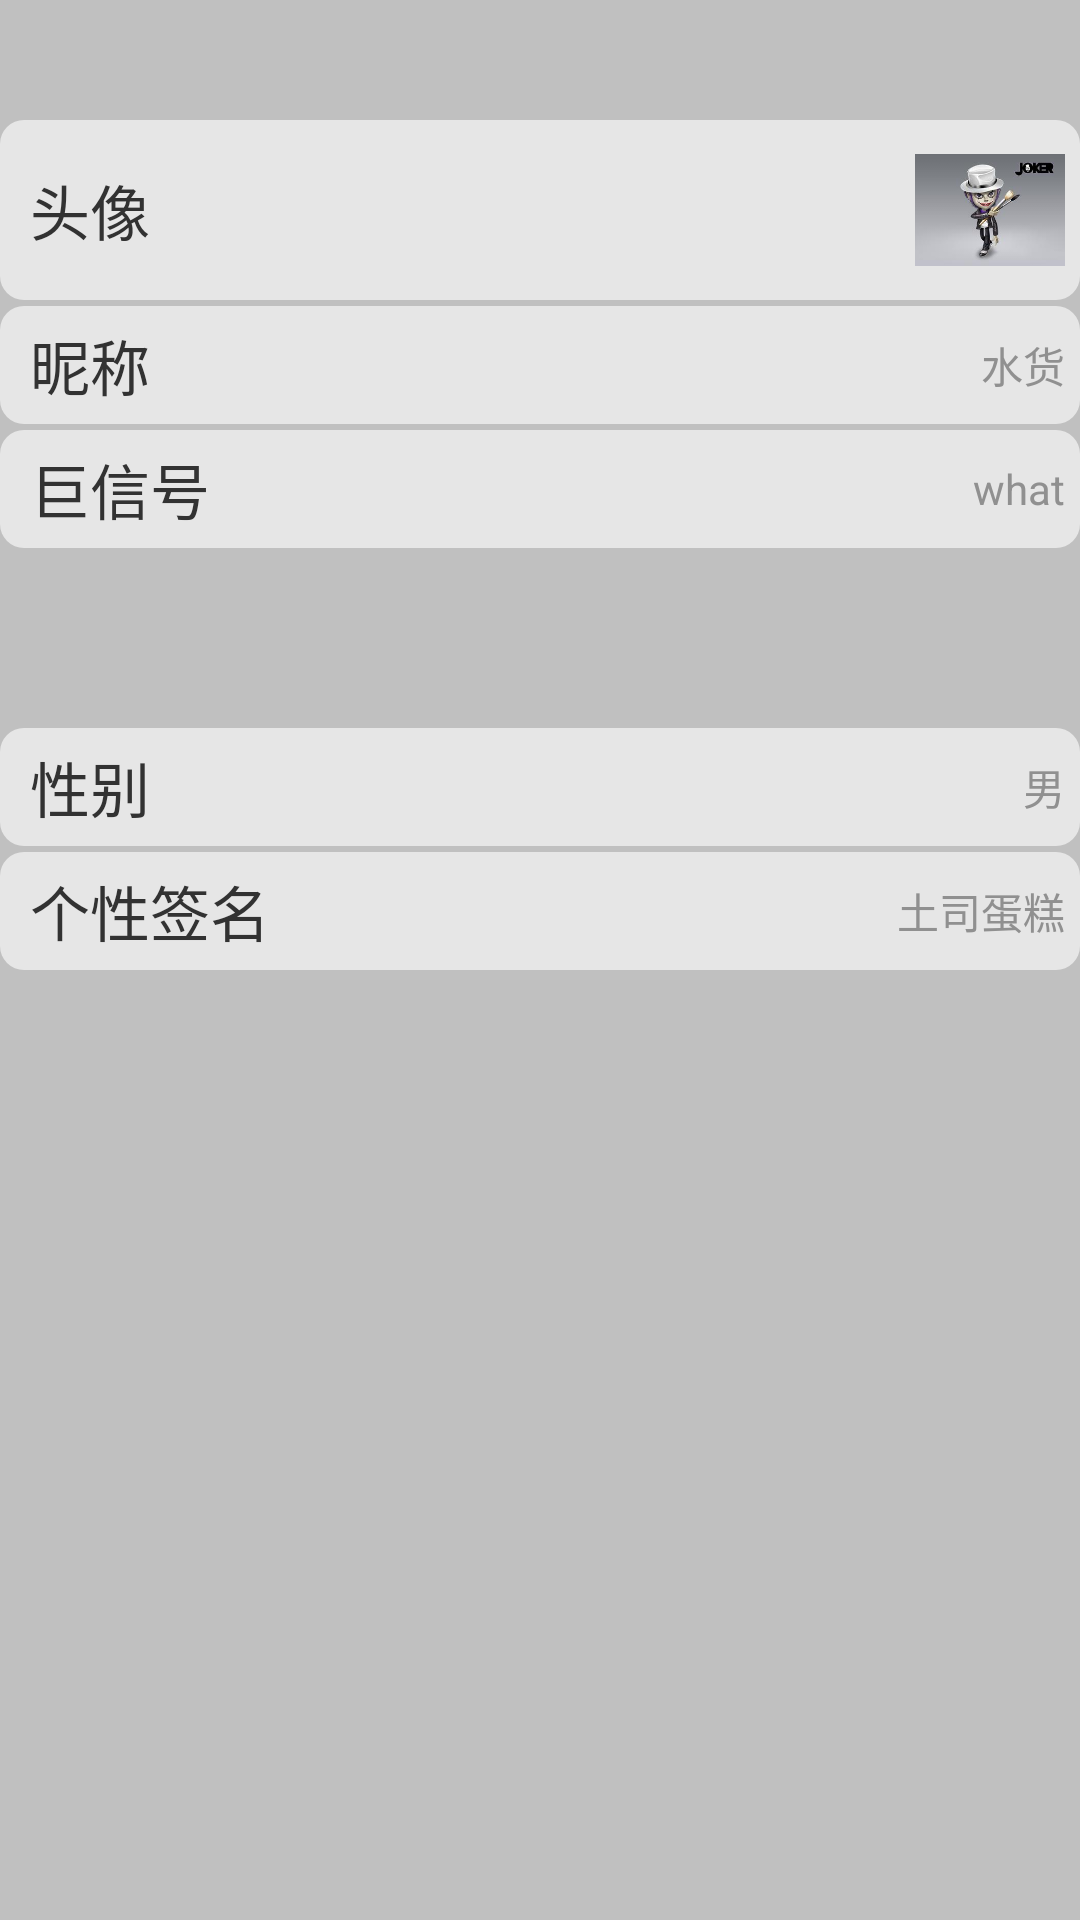

Write the Android layout XML for this screen, with the resource values it uses.
<!-- AndroidManifest.xml: application theme AppTheme -->
<!-- res/layout/activity_personal_info.xml -->
<?xml version="1.0" encoding="utf-8"?>
<LinearLayout xmlns:android="http://schemas.android.com/apk/res/android"
    android:layout_width="match_parent"
    android:layout_height="match_parent"
    android:background="#c0c0c0"
    android:orientation="vertical" >
    
    <LinearLayout 
        android:id="@+id/personal_portrat"
        android:layout_width="match_parent"
        android:layout_height="wrap_content"
        android:layout_marginTop="40dp"
        android:padding="5dp"
        android:orientation="horizontal"
        android:gravity="center_vertical"
        android:background="@drawable/pressdown"
        >
        <TextView
            android:id="@+id/personal_tab1" 
            android:layout_width="wrap_content"
            android:layout_height="wrap_content"
            android:layout_marginLeft="5dp"
            android:textSize="@dimen/personal_textsize"
            android:layout_weight="1"
            android:text="@string/personal_info_portrat"
            />
        
        <ImageView 
            android:id="@+id/personal_portratimg"
            android:layout_width="50dp"
            android:layout_height="50dp"
            android:src="@drawable/portrat"
            />
    </LinearLayout>
    
    <LinearLayout 
        android:id="@+id/personal_nickname"
        android:layout_width="match_parent"
        android:layout_height="wrap_content"
        android:layout_marginTop="2dp"
        android:padding="5dp"
        android:orientation="horizontal"
        android:gravity="center_vertical"
        android:background="@drawable/pressdown"
        >
        <TextView
            android:id="@+id/personal_tab2" 
            android:layout_width="wrap_content"
            android:layout_height="wrap_content"
            android:layout_marginLeft="5dp"
            android:textSize="@dimen/personal_textsize"
            android:layout_weight="1"
            android:text="@string/personal_info_nickname"
            />
        
        <TextView 
            android:id="@+id/personal_nickname_text"
            android:layout_width="wrap_content"
            android:layout_height="wrap_content"
            android:textColor="#909090"
            android:text="水货"   
            />
    </LinearLayout>
    
    <LinearLayout 
        android:id="@+id/personal_username"
        android:layout_width="match_parent"
        android:layout_height="wrap_content"
        android:layout_marginTop="2dp"
        android:padding="5dp"
        android:orientation="horizontal"
        android:gravity="center_vertical"
        android:background="@drawable/pressdown"
        >
        <TextView
            android:id="@+id/personal_tab3" 
            android:layout_width="wrap_content"
            android:layout_height="wrap_content"
            android:layout_marginLeft="5dp"
            android:textSize="@dimen/personal_textsize"
            android:layout_weight="1"
            android:text="@string/personal_info_username"
            />
        
        <TextView 
            android:id="@+id/personal_username_text"
            android:layout_width="wrap_content"
            android:layout_height="wrap_content"
            android:textColor="#909090"
            android:text="what"   
            />
    </LinearLayout>
    
    
    
    <LinearLayout 
        android:id="@+id/personal_sex"
        android:layout_width="match_parent"
        android:layout_height="wrap_content"
        android:layout_marginTop="60dp"
        android:padding="5dp"
        android:orientation="horizontal"
        android:gravity="center_vertical"
        android:background="@drawable/pressdown"
        >
        <TextView
            android:id="@+id/personal_tab4" 
            android:layout_width="wrap_content"
            android:layout_height="wrap_content"
            android:layout_marginLeft="5dp"
            android:textSize="@dimen/personal_textsize"
            android:layout_weight="1"
            android:text="@string/personal_info_sex"
            />
        
        <TextView 
            android:id="@+id/personal_sex_text"
            android:layout_width="wrap_content"
            android:layout_height="wrap_content"
            android:textColor="#909090"
            android:text="男"   
            />
    </LinearLayout>


    <LinearLayout 
        android:id="@+id/personal_specialsign"
        android:layout_width="match_parent"
        android:layout_height="wrap_content"
        android:layout_marginTop="2dp"
        android:padding="5dp"
        android:orientation="horizontal"
        android:gravity="center_vertical"
        android:background="@drawable/pressdown"
        >
        <TextView
            android:id="@+id/personal_tab5" 
            android:layout_width="wrap_content"
            android:layout_height="wrap_content"
            android:layout_marginLeft="5dp"
            android:textSize="@dimen/personal_textsize"
            android:layout_weight="1"
            android:text="@string/personal_info_specialsign"
            />
        
        <TextView 
            android:id="@+id/personal_specialsign_text"
            android:layout_width="wrap_content"
            android:layout_height="wrap_content"
            android:textColor="#909090"
            android:text="土司蛋糕"   
            />
    </LinearLayout>
</LinearLayout>
<!-- resources referenced by this layout -->
<resources>
  <dimen name="personal_textsize">20sp</dimen>
  <!-- drawable portrat: jpg bitmap (drawable-hdpi, 6116 bytes) -->
  <!-- drawable pressdown (drawable) -->
  <?xml version="1.0" encoding="UTF-8"?>
  <shape android:shape="rectangle"
    xmlns:android="http://schemas.android.com/apk/res/android">
      <gradient android:startColor="#99ffffff" android:endColor="#99ffffff" android:angle="90.0" />
      
      <corners
          android:topLeftRadius="8dip"
          android:bottomLeftRadius="8dip"
          android:topRightRadius="8dip"
          android:bottomRightRadius="8dip"/>
      
  </shape>
  <string name="personal_info_nickname">昵称</string>
  <string name="personal_info_portrat">头像</string>
  <string name="personal_info_sex">性别</string>
  <string name="personal_info_specialsign">个性签名</string>
  <string name="personal_info_username">巨信号</string>
  <style name="AppTheme" parent="AppBaseTheme">
          
      </style>
  <style name="AppBaseTheme" parent="android:Theme.Light">
          
      </style>
</resources>
